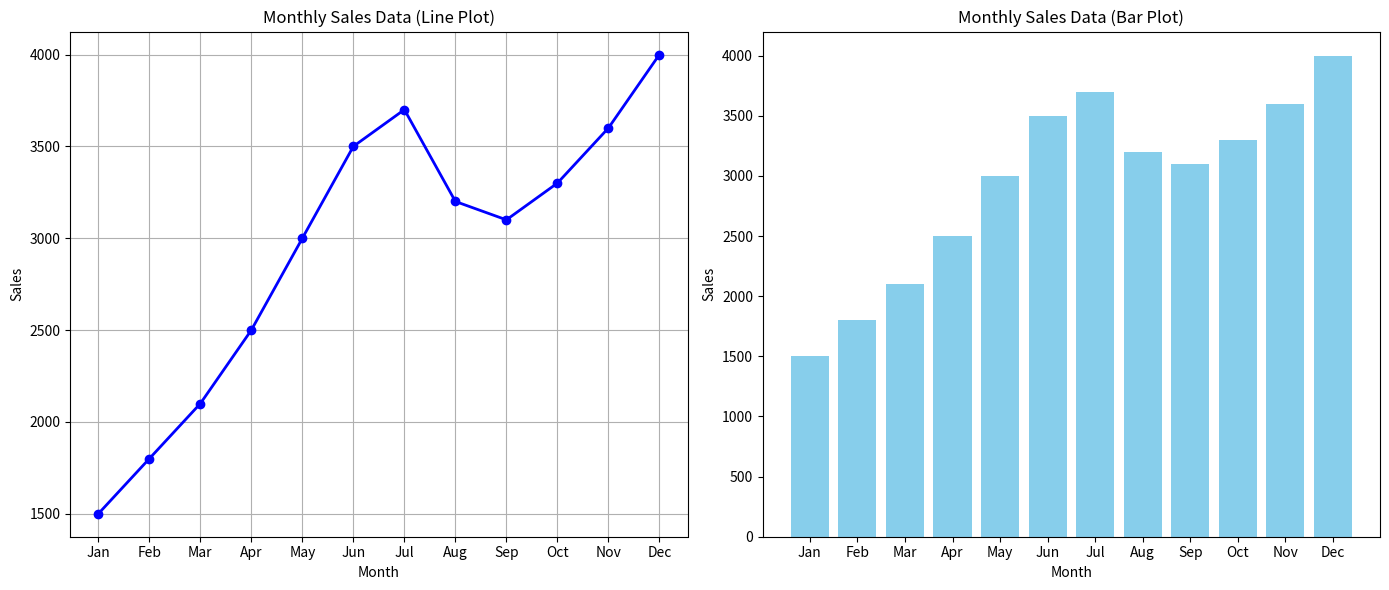

Write Python code to recreate this figure.
import matplotlib.pyplot as plt
months = ['Jan', 'Feb', 'Mar', 'Apr', 'May', 'Jun', 'Jul', 'Aug', 'Sep', 'Oct', 'Nov', 'Dec']
sales = [1500, 1800, 2100, 2500, 3000, 3500, 3700, 3200, 3100, 3300, 3600, 4000]

plt.figure(figsize=(14, 6))

# 1. Line Plot
plt.subplot(1, 2, 1)  # (1 row, 2 columns, 1st plot)
plt.plot(months, sales, marker='o', color='b', linestyle='-', linewidth=2)
plt.title('Monthly Sales Data (Line Plot)')
plt.xlabel('Month')
plt.ylabel('Sales')
plt.grid(True)

# 2. Bar Plot
plt.subplot(1, 2, 2)  # (1 row, 2 columns, 2nd plot)
plt.bar(months, sales, color='skyblue')
plt.title('Monthly Sales Data (Bar Plot)')
plt.xlabel('Month')
plt.ylabel('Sales')

plt.tight_layout()  
plt.show()
